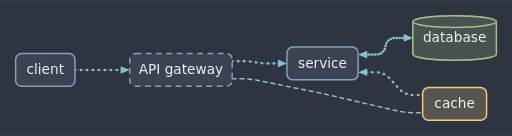
t = 0.00 s
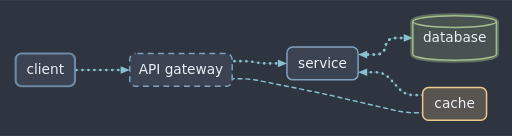
t = 0.30 s
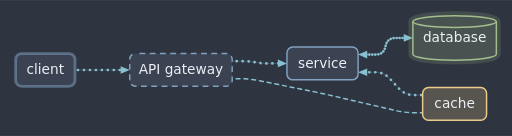
t = 0.60 s
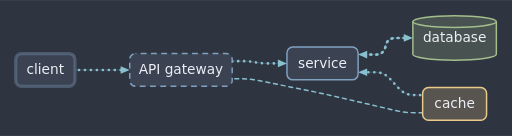
t = 0.80 s
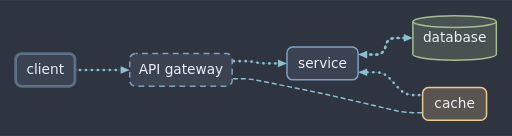
t = 1.00 s
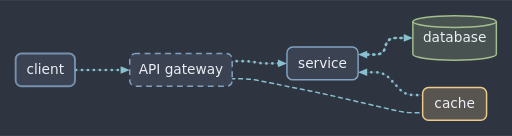
t = 1.40 s

The animated SVG that drew these frames (rendered in a browser with its animation timeline set to each time). Animation: 11 SMIL elements (animate=11); one cycle of 1.60 s, repeats indefinitely.

<svg xmlns="http://www.w3.org/2000/svg" xmlns:xlink="http://www.w3.org/1999/xlink" width="524" height="139" viewBox="0 0 523.7 139.0" class="nodal">
<rect width="100%" height="100%" fill="#2e3440"/>
<g id="e0" class="nodal-edge nodal-flow nodal-flow-forward">
<path d="M 76.7 71.5 L 88.9 71.5 Q 94.7 71.5 100.5 71.5 L 100.5 71.5 Q 106.3 71.5 112.1 71.5 L 124.3 71.5" fill="none" stroke="#88c0d0" stroke-width="0.75" stroke-opacity="0.3"/>
<path d="M 76.7 71.5 L 88.9 71.5 Q 94.7 71.5 100.5 71.5 L 100.5 71.5 Q 106.3 71.5 112.1 71.5 L 124.3 71.5" fill="none" stroke="#88c0d0" stroke-linejoin="round" class="nodal-flow-forward" stroke-width="2.7" stroke-dasharray="0.1 6" stroke-linecap="round" stroke-dashoffset="6.1"><animate attributeName="stroke-dashoffset" values="6.1;0" dur="1.2s" repeatCount="indefinite"/></path>
<polygon class="nodal-head" points="132.7,71.5 123.4,75.4 123.4,67.6" fill="#88c0d0"/>
</g>
<g id="e1" class="nodal-edge nodal-flow nodal-flow-forward">
<path d="M 237.5 62.5 L 249.6 62.5 Q 255.5 62.5 261.3 63.7 L 261.3 63.7 Q 267.2 64.8 273.1 64.8 L 285.2 64.8" fill="none" stroke="#88c0d0" stroke-width="0.75" stroke-opacity="0.3"/>
<path d="M 237.5 62.5 L 249.6 62.5 Q 255.5 62.5 261.3 63.7 L 261.3 63.7 Q 267.2 64.8 273.1 64.8 L 285.2 64.8" fill="none" stroke="#88c0d0" stroke-linejoin="round" class="nodal-flow-forward" stroke-width="2.7" stroke-dasharray="0.1 6" stroke-linecap="round" stroke-dashoffset="6.1"><animate attributeName="stroke-dashoffset" values="6.1;0" dur="0.8s" repeatCount="indefinite"/></path>
<polygon class="nodal-head" points="293.5,64.8 284.2,68.7 284.2,60.9" fill="#88c0d0"/>
</g>
<g id="e2" class="nodal-edge nodal-flow nodal-flow-both">
<path d="M 374.7 55.8 L 384.0 55.8 Q 392.7 55.8 394.3 47.3 L 394.3 47.3 Q 396.0 38.8 404.6 38.8 L 414.0 38.8" fill="none" stroke="#88c0d0" stroke-width="0.75" stroke-opacity="0.3"/>
<path d="M 374.7 55.8 L 384.0 55.8 Q 392.7 55.8 394.3 47.3 L 394.3 47.3 Q 396.0 38.8 404.6 38.8 L 414.0 38.8" fill="none" stroke="#88c0d0" stroke-linejoin="round" class="nodal-flow-forward" stroke-width="2.7" stroke-dasharray="0.1 6" stroke-linecap="round" stroke-dashoffset="6.1"><animate attributeName="stroke-dashoffset" values="6.1;0" dur="1.2s" repeatCount="indefinite"/></path>
<path d="M 374.7 55.8 L 384.0 55.8 Q 392.7 55.8 394.3 47.3 L 394.3 47.3 Q 396.0 38.8 404.6 38.8 L 414.0 38.8" fill="none" stroke="#88c0d0" stroke-linejoin="round" class="nodal-flow-reverse" stroke-width="2.7" stroke-dasharray="0.1 6" stroke-linecap="round" stroke-dashoffset="3.05"><animate attributeName="stroke-dashoffset" values="3.05;9.15" dur="1.2s" repeatCount="indefinite"/></path>
<polygon class="nodal-head" points="422.3,38.8 413.0,42.7 413.0,34.8" fill="#88c0d0"/>
<polygon class="nodal-head" points="366.3,55.8 375.6,51.9 375.6,59.7" fill="#88c0d0"/>
</g>
<g id="e3" class="nodal-edge nodal-flow nodal-flow-reverse">
<path d="M 374.7 73.8 L 383.7 73.8 Q 392.7 73.8 398.8 80.4 L 408.2 90.6 Q 414.3 97.2 423.3 97.2 L 432.3 97.2" fill="none" stroke="#88c0d0" stroke-width="0.75" stroke-opacity="0.3"/>
<path d="M 374.7 73.8 L 383.7 73.8 Q 392.7 73.8 398.8 80.4 L 408.2 90.6 Q 414.3 97.2 423.3 97.2 L 432.3 97.2" fill="none" stroke="#88c0d0" stroke-linejoin="round" class="nodal-flow-reverse" stroke-width="2.7" stroke-dasharray="0.1 6" stroke-linecap="round" stroke-dashoffset="0"><animate attributeName="stroke-dashoffset" values="0;6.1" dur="1.2s" repeatCount="indefinite"/></path>
<polygon class="nodal-head" points="366.3,73.8 375.6,69.9 375.6,77.7" fill="#88c0d0"/>
</g>
<g id="e4" class="nodal-edge nodal-flow nodal-flow-reverse">
<path d="M 237.5 80.5 L 246.5 80.5 Q 255.5 80.5 264.4 82.3 L 318.2 93.2 Q 329.9 95.6 341.6 98.3 L 405.5 113.2 Q 414.3 115.2 423.3 115.2 L 432.3 115.2" fill="none" stroke="#88c0d0" stroke-linejoin="round" class="nodal-flow-reverse" stroke-width="1.5" stroke-dasharray="4 4" stroke-linecap="round" stroke-dashoffset="0"><animate attributeName="stroke-dashoffset" values="0;8" dur="1.2s" repeatCount="indefinite"/></path>
</g>
<g id="client" class="nodal-node">
<rect x="16.0" y="54.7" width="60.7" height="33.5" rx="6" fill="#3b4252" stroke="#81a1c1" stroke-width="1.5" stroke-opacity="1"><animate attributeName="stroke-opacity" values="1;0.35;1" dur="1.6s" repeatCount="indefinite"/><animate attributeName="stroke-width" values="1.5;3.3;1.5" dur="1.6s" repeatCount="indefinite"/></rect>
<text x="46.3" y="76.0" text-anchor="middle" font-family='"DejaVu Sans", sans-serif' font-size="14" font-weight="normal" font-style="normal" fill="#eceff4">client</text>
</g>
<g id="api" class="nodal-node">
<rect x="132.7" y="54.7" width="104.8" height="33.5" rx="6" fill="#3b4252" stroke="#81a1c1" stroke-width="1.5" stroke-dasharray="6 4.5" stroke-dashoffset="10.5"><animate attributeName="stroke-dashoffset" values="10.5;0" dur="1.6s" repeatCount="indefinite"/></rect>
<text x="185.1" y="76.0" text-anchor="middle" font-family='"DejaVu Sans", sans-serif' font-size="14" font-weight="normal" font-style="normal" fill="#eceff4">API gateway</text>
</g>
<g id="svc" class="nodal-node">
<rect x="293.5" y="48.1" width="72.8" height="33.5" rx="6" fill="#3b4252" stroke="#81a1c1" stroke-width="1.5"/>
<text x="329.9" y="69.4" text-anchor="middle" font-family='"DejaVu Sans", sans-serif' font-size="14" font-weight="normal" font-style="normal" fill="#eceff4">service</text>
</g>
<g id="db" class="nodal-node green">
<g class="nodal-border-glow"><path d="M422.3,22.0 A42.7,6 0 0 1 507.7,22.0 V55.5 A42.7,6 0 0 1 422.3,55.5 Z" fill="none" stroke="#a3be8c" stroke-width="1.5" stroke-dasharray="none" filter="none" stroke-opacity="0.7"><animate attributeName="stroke-width" values="1.5;11.5;11.5" dur="1.6s" repeatCount="indefinite"/><animate attributeName="stroke-opacity" values="0.7;0;0" dur="1.6s" repeatCount="indefinite"/></path><path d="M422.3,22.0 A42.7,6 0 0 0 507.7,22.0" fill="none" stroke="#a3be8c" stroke-width="1.5"/></g><path d="M422.3,22.0 A42.7,6 0 0 1 507.7,22.0 V55.5 A42.7,6 0 0 1 422.3,55.5 Z" fill="#485251" stroke="#a3be8c" stroke-width="1.5"/><path d="M422.3,22.0 A42.7,6 0 0 0 507.7,22.0" fill="none" stroke="#a3be8c" stroke-width="1.5"/>
<text x="465.0" y="43.3" text-anchor="middle" font-family='"DejaVu Sans", sans-serif' font-size="14" font-weight="normal" font-style="normal" fill="#eceff4">database</text>
</g>
<g id="cache" class="nodal-node yellow">
<rect x="432.3" y="89.5" width="65.4" height="33.5" rx="6" fill="#585550" stroke="#ebcb8b" stroke-width="1.5"/>
<text x="465.0" y="110.8" text-anchor="middle" font-family='"DejaVu Sans", sans-serif' font-size="14" font-weight="normal" font-style="normal" fill="#eceff4">cache</text>
</g>
</svg>
